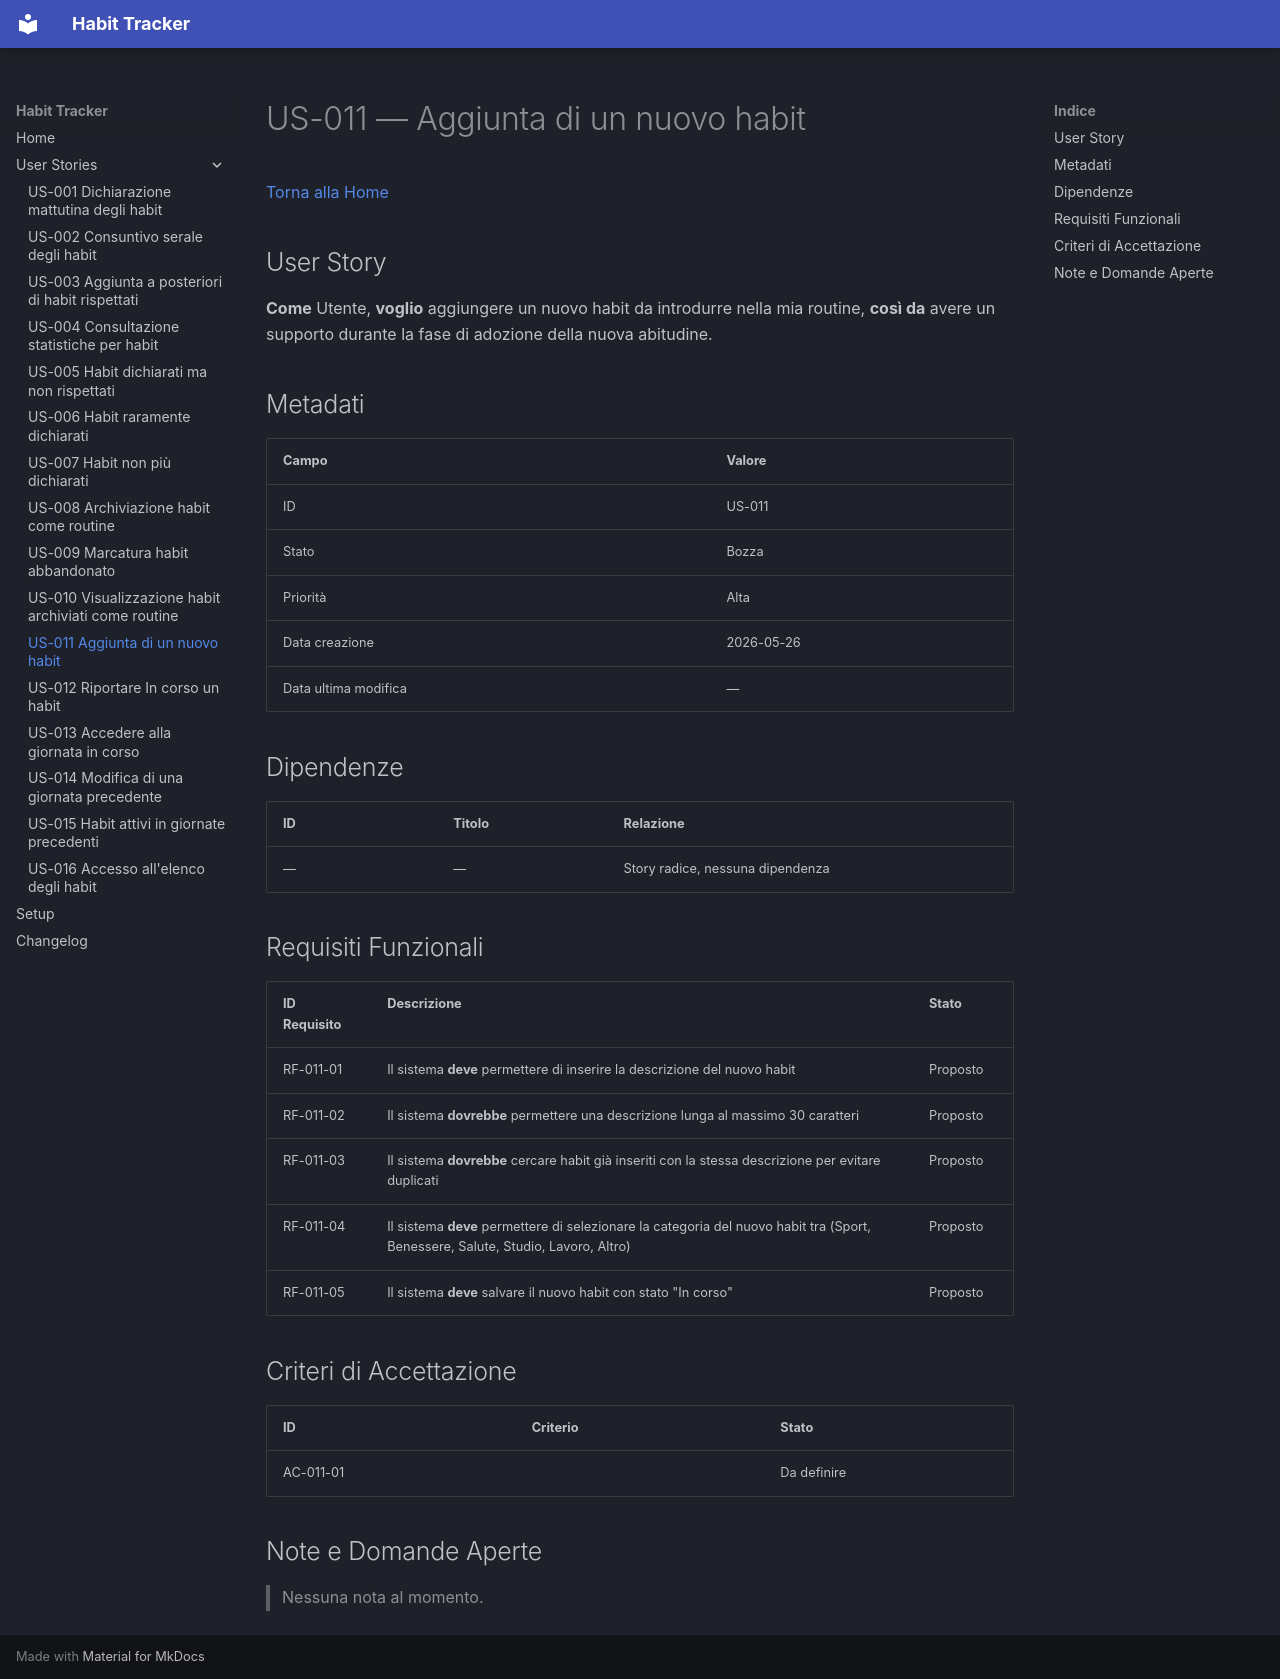

repository: informatropico/HabitTracker · page: user-stories/US-011/index.html · generator: mkdocs

# US-011 — Aggiunta di un nuovo habit
[Torna alla Home](../index.md)

## User Story

**Come** Utente, **voglio** aggiungere un nuovo habit da introdurre nella mia routine, **così da** avere un supporto durante la fase di adozione della nuova abitudine.

## Metadati

| Campo | Valore |
|-------|--------|
| ID | US-011 |
| Stato | Bozza |
| Priorità | Alta |
| Data creazione | 2026-05-26 |
| Data ultima modifica | — |

## Dipendenze

| ID | Titolo | Relazione |
|----|--------|-----------|
| — | — | Story radice, nessuna dipendenza |

## Requisiti Funzionali

| ID Requisito | Descrizione | Stato |
|--------------|-------------|-------|
| RF-011-01 | Il sistema **deve** permettere di inserire la descrizione del nuovo habit | Proposto |
| RF-011-02 | Il sistema **dovrebbe** permettere una descrizione lunga al massimo 30 caratteri | Proposto |
| RF-011-03 | Il sistema **dovrebbe** cercare habit già inseriti con la stessa descrizione per evitare duplicati | Proposto |
| RF-011-04 | Il sistema **deve** permettere di selezionare la categoria del nuovo habit tra (Sport, Benessere, Salute, Studio, Lavoro, Altro) | Proposto |
| RF-011-05 | Il sistema **deve** salvare il nuovo habit con stato "In corso" | Proposto |

## Criteri di Accettazione

| ID | Criterio | Stato |
|----|----------|-------|
| AC-011-01 | | Da definire |

## Note e Domande Aperte

> Nessuna nota al momento.
